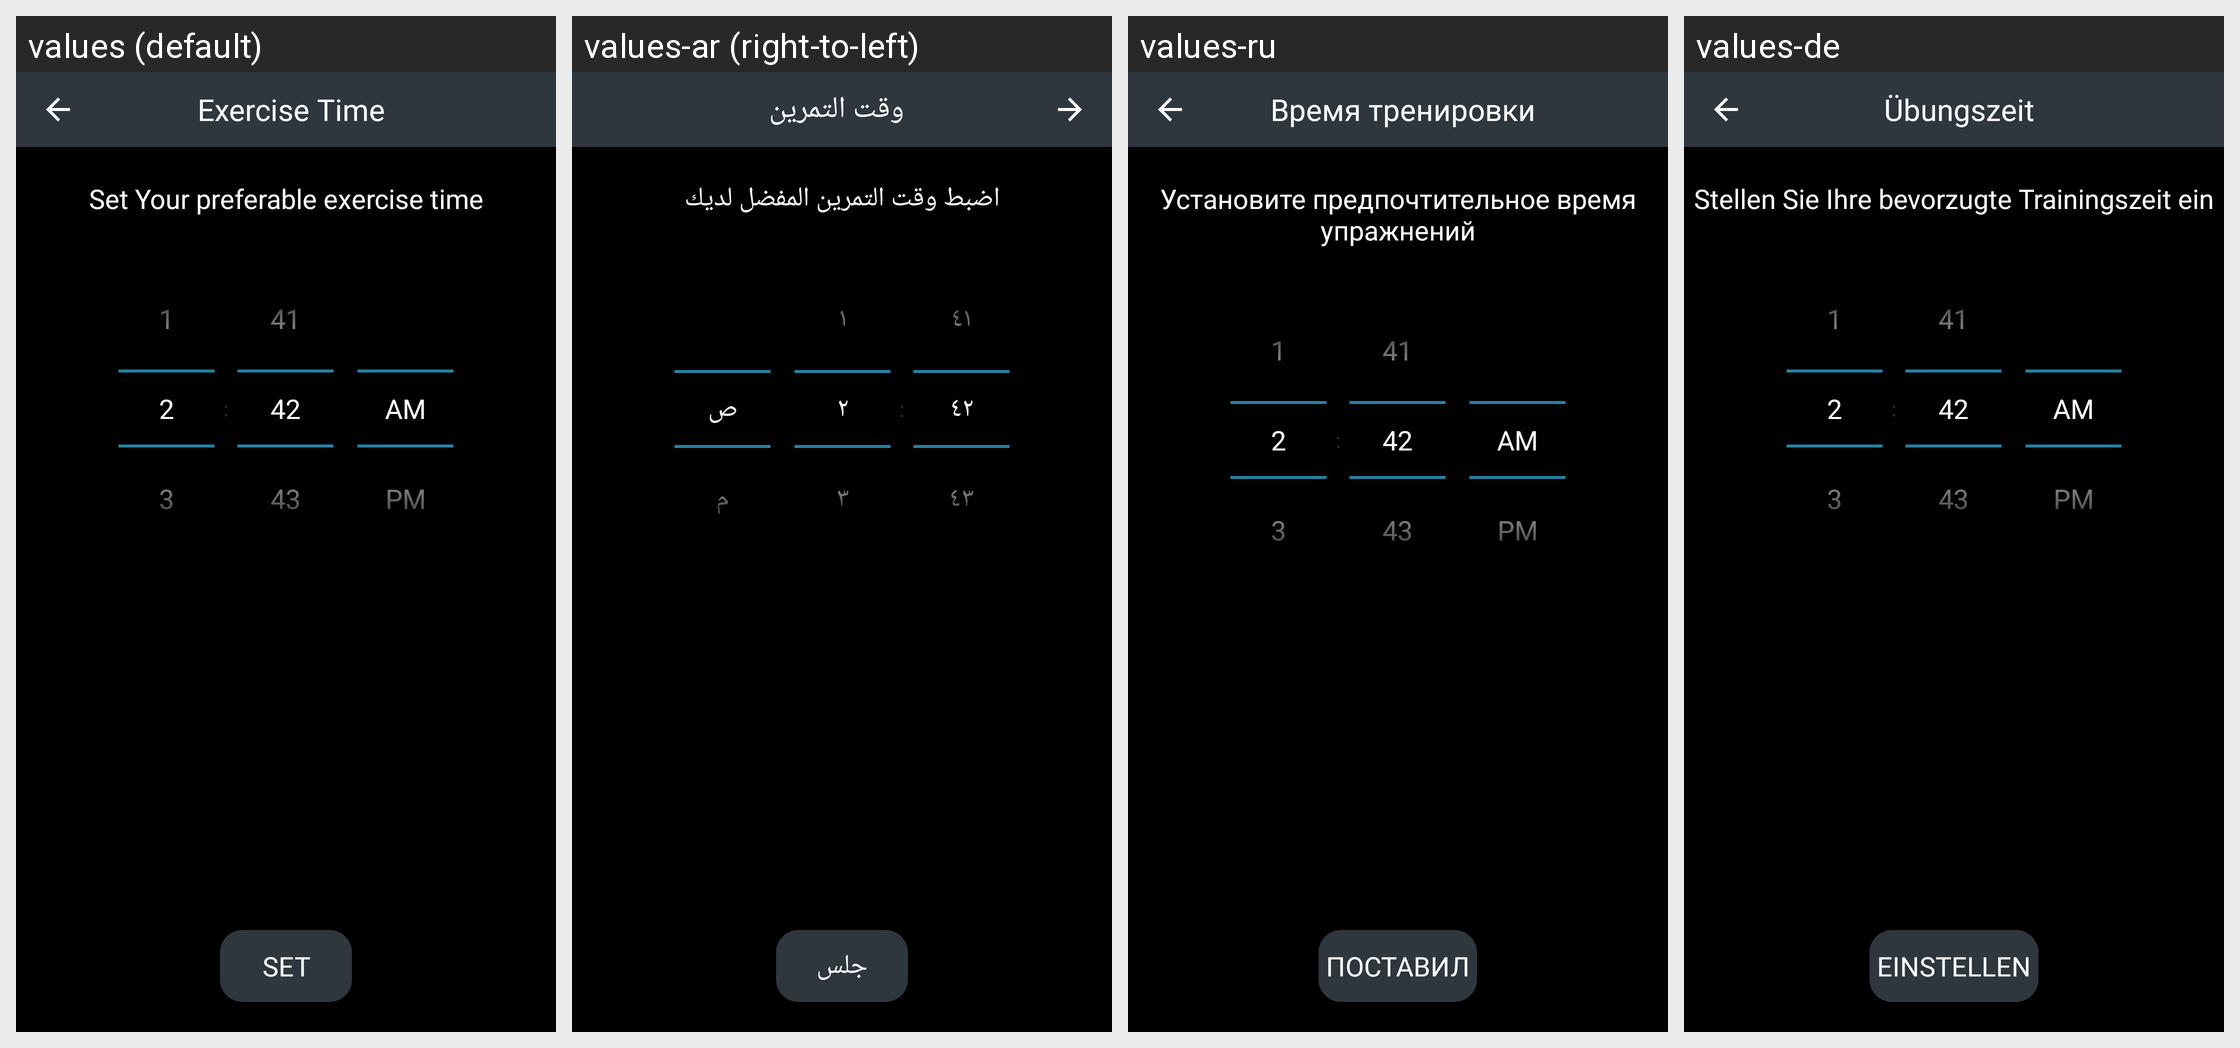

Translations of the strings shown on this Android screen, per locale in the grid:
Android screen res/layout/fragment_exercisetime.xml rendered under 4 locales, left to right: values (default), values-ar (right-to-left), values-ru, values-de. Device: Nexus 5 (rendered at 1080×1920; each locale shown at half size, 540×960, under a caption strip naming it); theme AppTheme.
Other locales in the repository, not shown: values-es, values-fr, values-in, values-it, values-ja, values-ko, values-nl, values-pt, values-zh.
Strings drawn on this screen, with the default value and each locale's value (text and hints the layout hard-codes, and strings that could not be matched under every locale, appear in the picture but are not listed):

exercise_time
  values: Exercise Time
  values-ar: وقت التمرين
  values-ru: Время тренировки
  values-de: Übungszeit

set_your_preferable_exercise_time
  values: Set Your preferable exercise time
  values-ar: اضبط وقت التمرين المفضل لديك
  values-ru: Установите предпочтительное время упражнений
  values-de: Stellen Sie Ihre bevorzugte Trainingszeit ein

set
  values: Set
  values-ar: جلس
  values-ru: Поставил
  values-de: einstellen
